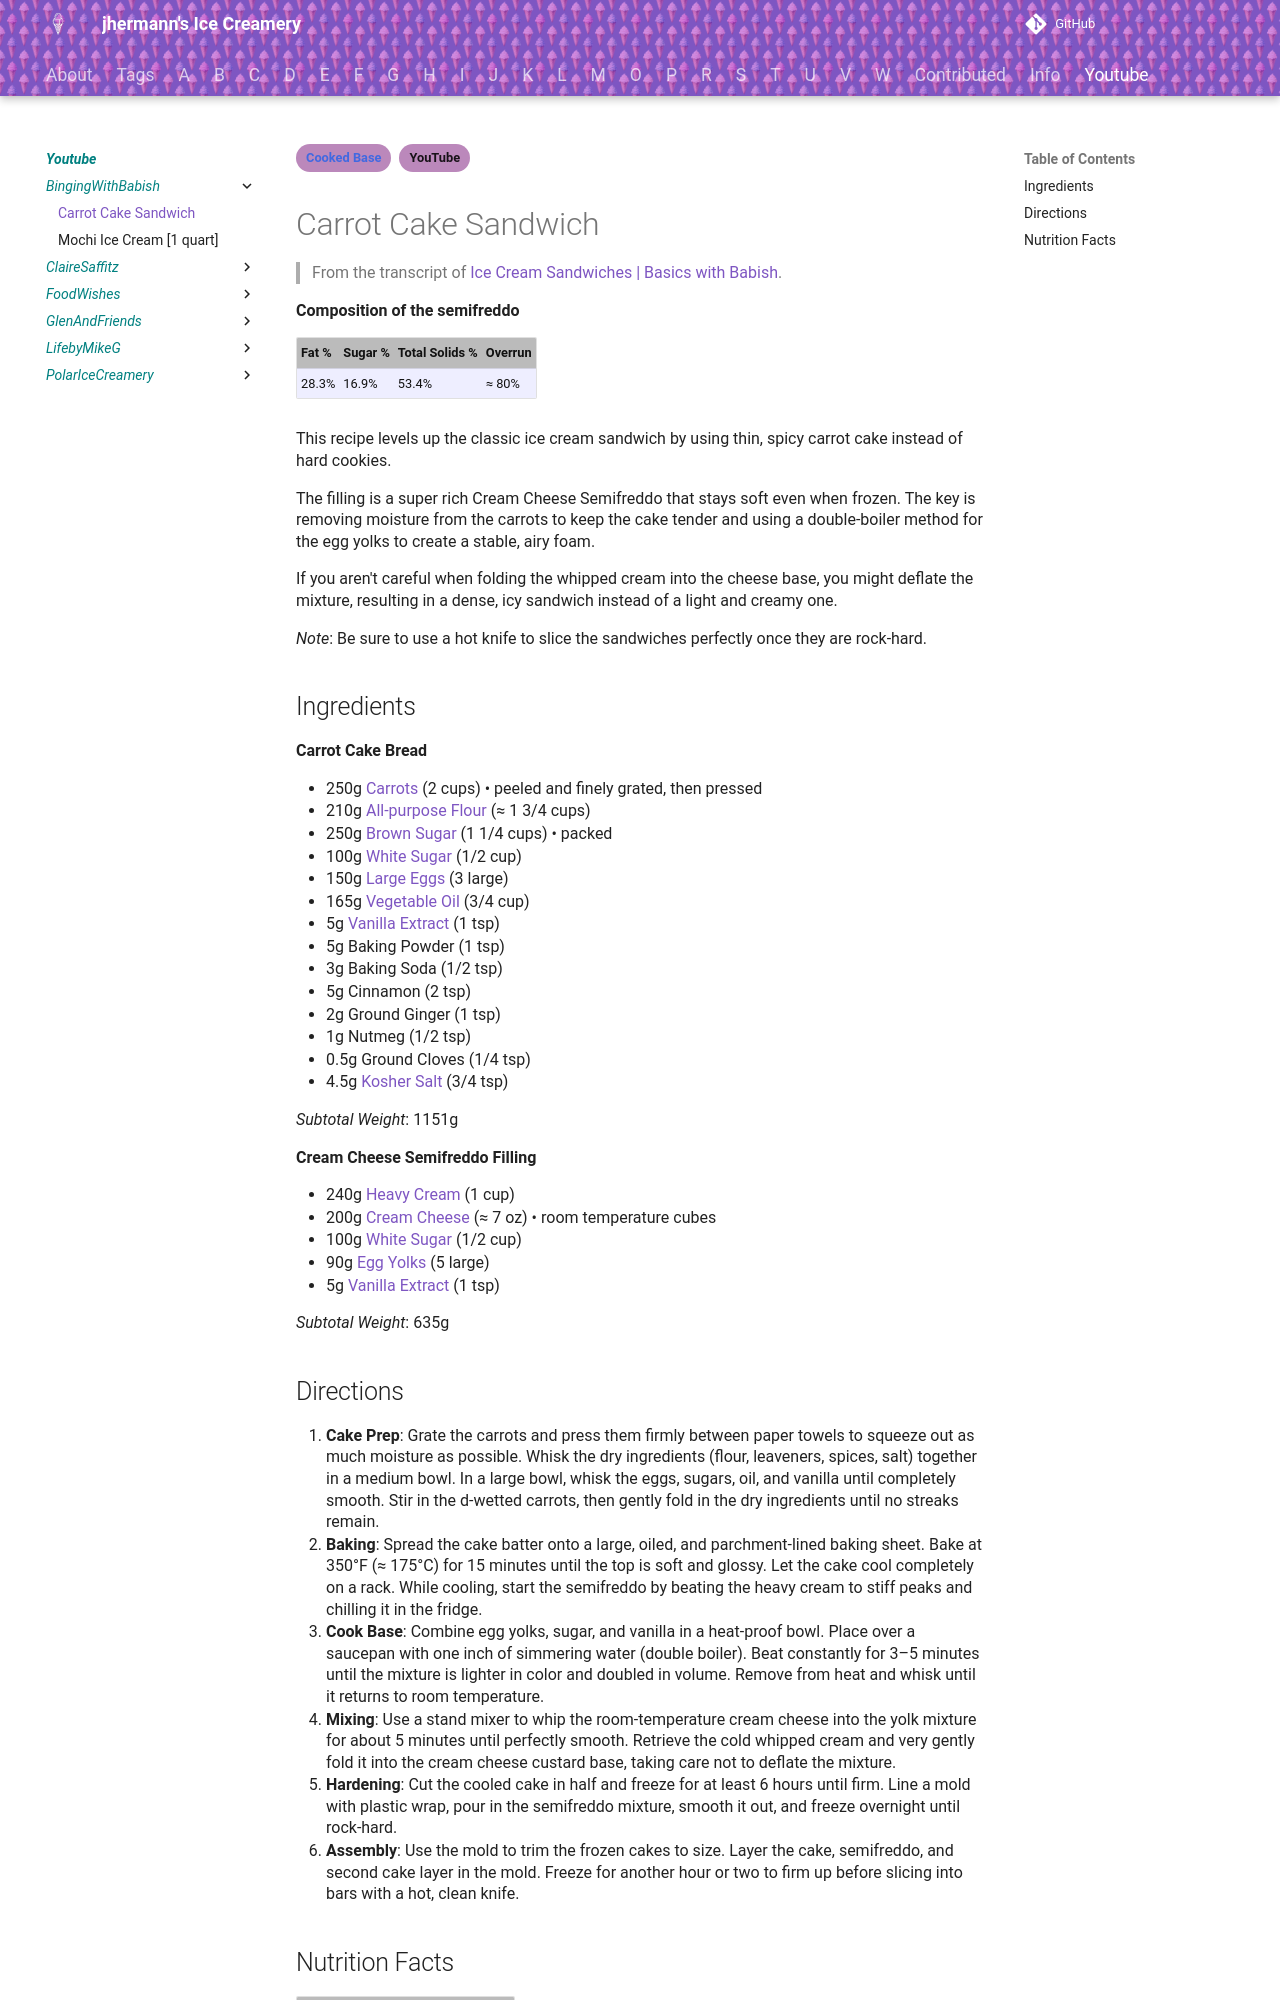

repository: jhermann/ice-creamery · page: youtube/BingingWithBabish/Ice-Cream-Sandwiches/index.html · generator: mkdocs

---
tags:
- Cooked Base
- YouTube
---

# Carrot Cake Sandwich

> From the transcript of [Ice Cream Sandwiches | Basics with Babish](https://www.youtube.com/watch?v=m6fnJ6rQPok).

**Composition of the semifreddo**

| Fat % | Sugar % | Total Solids % | Overrun |
| :--- | :--- | :--- | :--- |
| 28.3% | 16.9% | 53.4% | ≈ 80% |

This recipe levels up the classic ice cream sandwich by using thin, spicy carrot cake instead of hard cookies.

The filling is a super rich Cream Cheese Semifreddo that stays soft even when frozen. The key is removing moisture from the carrots to keep the cake tender and using a double-boiler method for the egg yolks to create a stable, airy foam.

If you aren't careful when folding the whipped cream into the cheese base, you might deflate the mixture, resulting in a dense, icy sandwich instead of a light and creamy one.

*Note*: Be sure to use a hot knife to slice the sandwiches perfectly once they are rock-hard.

## Ingredients

**Carrot Cake Bread**

* 250g [Carrots](https://afcd.foodstandards.gov.au/fooddetails.aspx?PFKID=F002276) (2 cups) • peeled and finely grated, then pressed
* 210g [All-purpose Flour](https://afcd.foodstandards.gov.au/fooddetails.aspx?PFKID=F004007) (≈ 1 3/4 cups)
* 250g [Brown Sugar](https://afcd.foodstandards.gov.au/fooddetails.aspx?PFKID=F008969) (1 1/4 cups) • packed
* 100g [White Sugar](https://afcd.foodstandards.gov.au/fooddetails.aspx?PFKID=F008976) (1/2 cup)
* 150g [Large Eggs](https://afcd.foodstandards.gov.au/fooddetails.aspx?PFKID=F003729) (3 large)
* 165g [Vegetable Oil](https://afcd.foodstandards.gov.au/fooddetails.aspx?PFKID=F006156) (3/4 cup)
* 5g [Vanilla Extract](https://afcd.foodstandards.gov.au/fooddetails.aspx?PFKID=F009350) (1 tsp)
* 5g Baking Powder (1 tsp)
* 3g Baking Soda (1/2 tsp)
* 5g Cinnamon (2 tsp)
* 2g Ground Ginger (1 tsp)
* 1g Nutmeg (1/2 tsp)
* 0.5g Ground Cloves (1/4 tsp)
* 4.5g [Kosher Salt](https://afcd.foodstandards.gov.au/fooddetails.aspx?PFKID=F007879) (3/4 tsp)

*Subtotal Weight*: 1151g

**Cream Cheese Semifreddo Filling**

* 240g [Heavy Cream](https://afcd.foodstandards.gov.au/fooddetails.aspx?PFKID=F003270) (1 cup)
* 200g [Cream Cheese](https://afcd.foodstandards.gov.au/fooddetails.aspx?PFKID=F002444) (≈ 7 oz) • room temperature cubes
* 100g [White Sugar](https://afcd.foodstandards.gov.au/fooddetails.aspx?PFKID=F008976) (1/2 cup)
* 90g [Egg Yolks](https://afcd.foodstandards.gov.au/fooddetails.aspx?PFKID=F003737) (5 large)
* 5g [Vanilla Extract](https://afcd.foodstandards.gov.au/fooddetails.aspx?PFKID=F009350) (1 tsp)

*Subtotal Weight*: 635g
